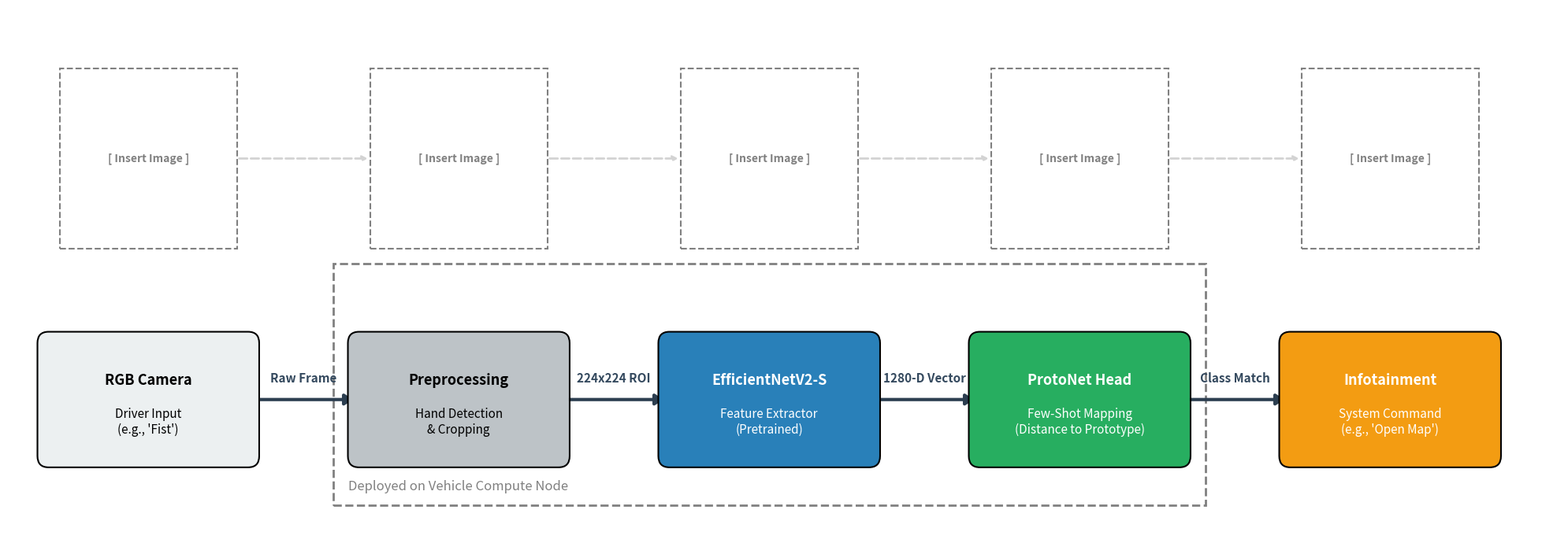

Reproduce this figure in Python.
import matplotlib.pyplot as plt
import matplotlib.patches as patches
from matplotlib.patches import FancyBboxPatch

def create_pipeline_diagram():
    # Increased figure width to prevent text merging and height for image placeholders
    fig, ax = plt.subplots(figsize=(20, 7))
    ax.set_xlim(-0.5, 20.5)
    ax.set_ylim(0, 7)
    ax.axis('off')

    # Define the core blocks of your system
    nodes = [
        ("RGB Camera", "Driver Input\n(e.g., 'Fist')", "#ecf0f1", "black"),
        ("Preprocessing", "Hand Detection\n& Cropping", "#bdc3c7", "black"),
        ("EfficientNetV2-S", "Feature Extractor\n(Pretrained)", "#2980b9", "white"),
        ("ProtoNet Head", "Few-Shot Mapping\n(Distance to Prototype)", "#27ae60", "white"),
        ("Infotainment", "System Command\n(e.g., 'Open Map')", "#f39c12", "white")
    ]

    # Data flowing between the blocks
    flow_labels = [
        "Raw Frame", 
        "224x224 ROI", 
        "1280-D Vector", 
        "Class Match"
    ]

    # Layout dimensions
    box_w = 2.8   # Wider boxes
    box_h = 1.6   # Taller boxes
    gap = 1.4     # Larger gap between boxes for text
    y_center = 1.8 # Lowered the text boxes to make room for images
    img_y_center = 5.0 # Y-coordinate for the image placeholders

    for i, (title, subtext, bg_color, text_color) in enumerate(nodes):
        x = i * (box_w + gap)

        # 1. Draw the Main Text Block
        bbox = FancyBboxPatch((x, y_center - box_h/2), box_w, box_h,
                              boxstyle="round,pad=0.1,rounding_size=0.15",
                              ec="black", fc=bg_color, lw=1.5, zorder=3)
        ax.add_patch(bbox)

        # Main Block Title
        ax.text(x + box_w/2, y_center + 0.25, title, ha='center', va='center',
                fontsize=13, fontweight='bold', color=text_color, zorder=4)
        
        # Subtext explaining the block's function
        ax.text(x + box_w/2, y_center - 0.3, subtext, ha='center', va='center',
                fontsize=11, color=text_color, zorder=4, fontstyle='italic')

        # 2. Draw the Image Placeholder Block Above
        img_placeholder = patches.Rectangle((x + 0.2, img_y_center - 1.2), box_w - 0.4, 2.4, 
                                            fill=False, edgecolor='gray', linestyle='--', linewidth=1.5)
        ax.add_patch(img_placeholder)
        ax.text(x + box_w/2, img_y_center, "[ Insert Image ]", ha='center', va='center', 
                fontsize=10, color='gray', fontweight='bold')

        # 3. Draw arrows and data flow labels to the next block
        if i < len(nodes) - 1:
            next_x = (i + 1) * (box_w + gap)
            arrow_start_x = x + box_w
            arrow_end_x = next_x
            
            # Thick arrow connecting the text blocks
            ax.annotate('', xy=(arrow_end_x, y_center), xytext=(arrow_start_x, y_center),
                        arrowprops=dict(arrowstyle="-|>,head_width=0.4,head_length=0.6",
                                        color="#2c3e50", lw=3),
                        zorder=2)
            
            # Data flow text hovering above the arrow (now with plenty of room)
            ax.text((arrow_start_x + arrow_end_x)/2, y_center + 0.2, flow_labels[i], 
                    ha='center', va='bottom', fontsize=11, fontweight='bold', color='#34495e')

            # Optional: Draw a subtle arrow connecting the image placeholders too
            ax.annotate('', xy=(arrow_end_x + 0.2, img_y_center), xytext=(arrow_start_x - 0.2, img_y_center),
                        arrowprops=dict(arrowstyle="->", color="lightgray", lw=2, linestyle='--'),
                        zorder=1)

    # Draw an encompassing dotted box to represent the "Edge Compute Node"
    # Wrapping around Preprocessing, Backbone, and ProtoNet (Nodes 1, 2, and 3)
    start_edge_x = 1 * (box_w + gap) - 0.3
    end_edge_x = 3 * (box_w + gap) + box_w + 0.3
    edge_width = end_edge_x - start_edge_x
    
    rect = patches.Rectangle((start_edge_x, 0.4), edge_width, 3.2, linewidth=2, edgecolor='gray', 
                             facecolor='none', linestyle='--', zorder=1)
    ax.add_patch(rect)
    ax.text(start_edge_x + 0.2, 0.6, "Deployed on Vehicle Compute Node", 
            fontsize=12, color='gray', fontstyle='italic')

    plt.tight_layout()
    plt.show()
    plt.savefig("system_pipeline_diagram.png", dpi=300)

if __name__ == "__main__":
    create_pipeline_diagram()
